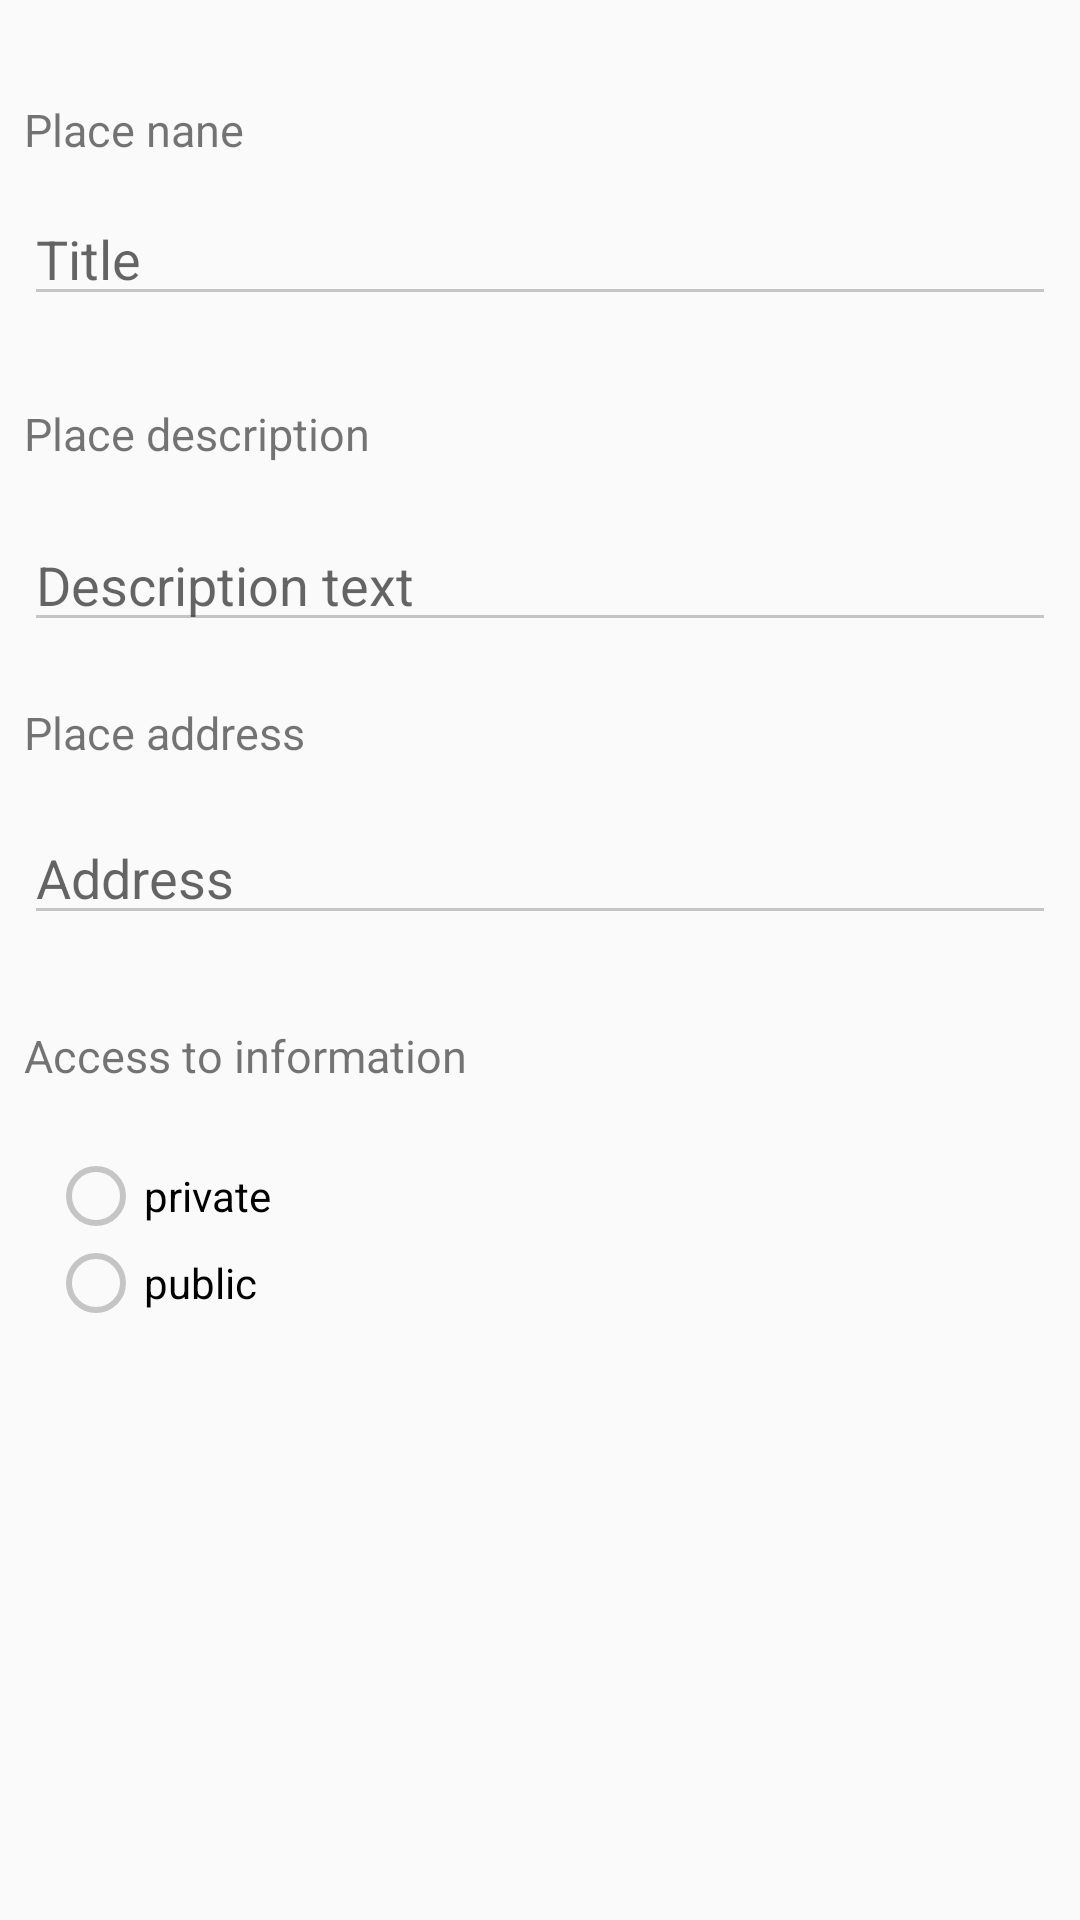

The Android layout XML behind this screen, and the referenced resources:
<!-- AndroidManifest.xml: application theme AppTheme -->
<!-- res/layout/content_write_info.xml -->
<?xml version="1.0" encoding="utf-8"?>
<RelativeLayout xmlns:android="http://schemas.android.com/apk/res/android"
    xmlns:app="http://schemas.android.com/apk/res-auto"
    xmlns:tools="http://schemas.android.com/tools"
    android:layout_width="match_parent"
    android:layout_height="match_parent"
    app:layout_behavior="@string/appbar_scrolling_view_behavior"
    tools:context="com.nat.mymapproject.WriteInfoActivity"
    tools:showIn="@layout/activity_write_info">

    <TextView
        android:id="@+id/textViewName"
        android:layout_width="wrap_content"
        android:layout_height="wrap_content"
        android:layout_alignStart="@+id/descText"
        android:layout_below="@+id/descText"
        android:layout_marginTop="20dp"
        android:text="Place address"
        android:textSize="15dp" />

    <TextView
        android:id="@+id/textViewAddress"
        android:layout_width="wrap_content"
        android:layout_height="wrap_content"
        android:layout_alignParentTop="true"
        android:layout_alignStart="@+id/descTitle"
        android:layout_marginTop="33dp"
        android:text="Place nane"
        android:textSize="15dp" />

    <TextView
        android:id="@+id/textViewAccess"
        android:layout_width="wrap_content"
        android:layout_height="wrap_content"
        android:text="Access to information"
        android:textSize="15dp"
        android:layout_marginTop="30dp"
        android:layout_below="@+id/address"
        android:layout_alignStart="@+id/address" />

    <TextView
        android:id="@+id/textViewDesc"
        android:layout_width="wrap_content"
        android:layout_height="wrap_content"
        android:layout_marginTop="29dp"
        android:text="Place description"
        android:textSize="15dp"
        android:layout_below="@+id/descTitle"
        android:layout_alignStart="@+id/descText" />

    <EditText
        android:id="@+id/descTitle"
        android:layout_width="match_parent"
        android:layout_height="wrap_content"
        android:layout_marginLeft="8dp"
        android:layout_marginRight="8dp"
        android:layout_marginTop="64dp"
        android:ems="10"
        android:hint="Title"
        android:inputType="text"
        android:singleLine="false"
        android:textColorLink="@android:color/holo_blue_light"
        android:layout_alignParentTop="true"
        android:layout_alignParentStart="true" />

    <EditText
        android:id="@+id/address"
        android:layout_width="match_parent"
        android:layout_height="wrap_content"
        android:layout_alignParentStart="true"
        android:layout_below="@+id/textViewName"
        android:layout_marginLeft="8dp"
        android:layout_marginRight="8dp"
        android:layout_marginTop="16dp"
        android:ems="10"
        android:hint="Address"
        android:inputType="textMultiLine"
        android:singleLine="false"
        android:textColorLink="@android:color/holo_blue_light" />

    <EditText
        android:id="@+id/descText"
        android:layout_width="match_parent"
        android:layout_height="wrap_content"
        android:layout_marginLeft="8dp"
        android:layout_marginRight="8dp"
        android:layout_marginTop="18dp"
        android:ems="10"
        android:hint="@string/descText"
        android:inputType="textMultiLine"
        android:textColorLink="@android:color/holo_blue_light"
        android:layout_below="@+id/textViewDesc"
        android:layout_alignParentStart="true" />

    <RadioGroup
        android:id="@+id/groupAccess"
        android:layout_width="127dp"
        android:layout_height="58dp"
        android:layout_marginLeft="8dp"
        android:layout_marginRight="8dp"
        android:layout_marginTop="22dp"
        android:layout_below="@+id/textViewAccess"
        android:layout_alignStart="@+id/textViewAccess">

        <RadioButton
            android:id="@+id/rbtnPrivate"
            android:layout_width="match_parent"
            android:layout_height="match_parent"
            android:layout_weight="1"
            android:text="private"
            android:textColorLink="@android:color/holo_blue_light" />

        <RadioButton
            android:id="@+id/rbtnPublic"
            android:layout_width="match_parent"
            android:layout_height="match_parent"
            android:layout_weight="1"
            android:text="public"
            android:textColorLink="@android:color/holo_blue_light" />
    </RadioGroup>

</RelativeLayout>
<!-- res/layout/activity_write_info.xml (included above) -->
<?xml version="1.0" encoding="utf-8"?>
<android.support.design.widget.CoordinatorLayout xmlns:android="http://schemas.android.com/apk/res/android"
    xmlns:app="http://schemas.android.com/apk/res-auto"
    xmlns:tools="http://schemas.android.com/tools"
    android:layout_width="match_parent"
    android:layout_height="match_parent"
    tools:context="com.nat.mymapproject.WriteInfoActivity">

    <android.support.design.widget.AppBarLayout
        android:layout_width="match_parent"
        android:layout_height="wrap_content"
        android:theme="@style/AppTheme.AppBarOverlay">

        <android.support.v7.widget.Toolbar
            android:id="@+id/toolbar"
            android:layout_width="match_parent"
            android:layout_height="?attr/actionBarSize"
            android:background="?attr/colorPrimary"
            app:popupTheme="@style/AppTheme.PopupOverlay" />

    </android.support.design.widget.AppBarLayout>

    <android.support.design.widget.FloatingActionButton
        android:id="@+id/fab"
        android:layout_width="wrap_content"
        android:layout_height="wrap_content"
        android:layout_gravity="bottom|end"
        android:layout_margin="@dimen/fab_margin"
        app:backgroundTint="@android:color/holo_blue_light"
        app:fabSize="mini"
        app:srcCompat="@drawable/ic_done_white_24dp" />

    <include layout="@layout/content_write_info" />

</android.support.design.widget.CoordinatorLayout>
<!-- resources referenced by this layout -->
<resources>
  <dimen name="fab_margin">16dp</dimen>
  <string name="descText">Description text</string>
  <style name="AppTheme.AppBarOverlay" parent="ThemeOverlay.AppCompat.Dark.ActionBar" />
  <style name="AppTheme.PopupOverlay" parent="ThemeOverlay.AppCompat.Light" />
  <style name="AppTheme" parent="Theme.AppCompat.Light.DarkActionBar">
              <item name="colorPrimary">@color/colorPrimary</item>
              <item name="colorPrimaryDark">@color/colorPrimaryDark</item>
              <item name="colorAccent">@color/colorAccent</item>
              <item name="colorButtonNormal">@android:color/holo_blue_dark</item>
              <item name="colorControlNormal">#c5c5c5</item>
              <item name="colorControlActivated">@android:color/holo_blue_dark</item>
              <item name="colorControlHighlight">@android:color/holo_blue_light</item>
          </style>
  <!-- not gathered from this repository: default colours our renderer supplied (Android Studio template values) -->
  <color name="colorPrimary">#FF6200EE</color>
  <color name="colorPrimaryDark">#FF3700B3</color>
  <color name="colorAccent">#FF03DAC5</color>
</resources>
